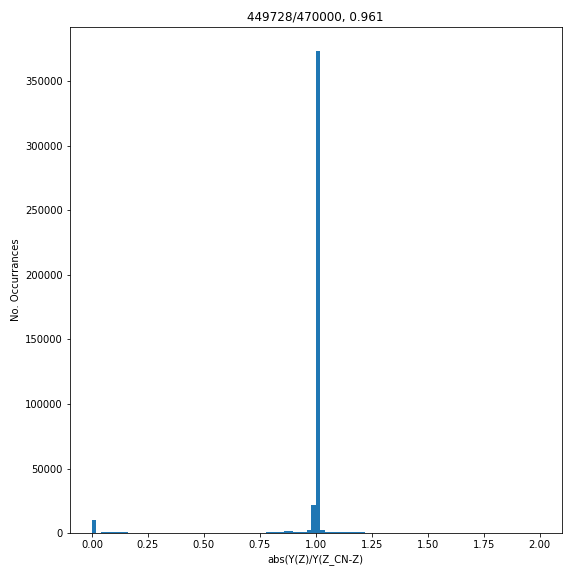

The table this chart was drawn from, first rows:
Y_tot/200, Z_tot/Z_CN, A_tot/(A_CN-nu_bar), min( abs(Y(Z)/Y(Z_CN-Z) - 1) ), avg( abs(Y(Z)/Y(Z_CN-Z) ) )
1, 1, 1, 0.0, 1.015
1, 1, 0.9997, 0.0, 1.017
1, 1, 0.9999, 0.0, 1.219
1, 1, 1.001, 0.0, 1.074
1, 1, 1, 0.0, 1.136
1, 1, 0.9997, 0.0, 1.194
1, 1, 0.9998, 0.0, 1.245
1, 1, 1, 0.0, 1.328
1, 1, 1, 0.0, 2.056
1, 1, 0.9998, 0.0, 1.14
1, 1, 1, 0.0, 1.169
1, 1, 1, 0.0, 1.044
1, 1, 1, 0.0, 1.229
1, 1, 1, 0.0, 1.066
1, 1, 0.9994, 0.0, 1.253
1, 1, 1, 0.0, 1.151
1, 1, 0.9995, 0.0, 1.029
1, 1, 0.9997, 0.0, 1.029
1, 1, 0.9997, 0.0, 1.051
1, 1, 1.001, 0.0, 0.9951
1, 1, 1, 0.0, 1.851
1, 1, 1, 0.0, 1.056
1, 1, 0.9996, 0.0, 1.081
1, 1, 0.9998, 0.0, 1.021
1, 1, 0.9997, 0.0, 1.333
1, 1, 1, 0.0, 1.079
1, 1, 1, 0.0, 4.354
1, 1, 0.9999, 0.0, 1.067
1, 1, 1, 0.0, 1.082
1, 1, 0.9998, 0.0, 1.087
1, 1, 1, 0.0, 1.155
1, 1, 0.9997, 0.0, 0.9908
1, 1, 1, 0.0, 1.198
1, 1, 1, 0.0, 1.728
1, 1, 0.9998, 0.0, 1.09
1, 1, 1, 0.0, 1.146
1, 1, 0.9999, 0.0, 1.024
1, 1, 1, 0.0, 1.358
1, 1, 0.9994, 0.0, 1.157
1, 1, 0.9999, 0.0, 1.092
1, 1, 0.9999, 0.0, 1.149
1, 1, 1, 0.0, 1.234
1, 1, 0.9994, 0.0, 1.296
1, 1, 1.001, 0.0, 1.231
1, 1, 1.001, 0.0, 1.215
1, 1, 0.9999, 0.0, 1.022
1, 1, 1, 0.0, 1.729
1, 1, 0.9998, 0.0, 1.12
1, 1, 1, 0.0, 1.149
1, 1, 0.9997, 0.0, 1.045
1, 1, 0.9998, 0.0, 1.042
1, 1, 1, 0.0, 1.164
1, 1, 1, 0.0, 1.146
1, 1, 1, 0.0, 1.192
1, 1, 1, 0.0, 1.059
1, 1, 1, 0.0, 1.242
1, 1, 1.001, 0.0, 1.116
1, 1, 0.9999, 0.0, 1.064
1, 1, 0.9997, 0.0, 1.124
1, 1, 0.9996, 0.0, 1.075
... 9,940 more rows
